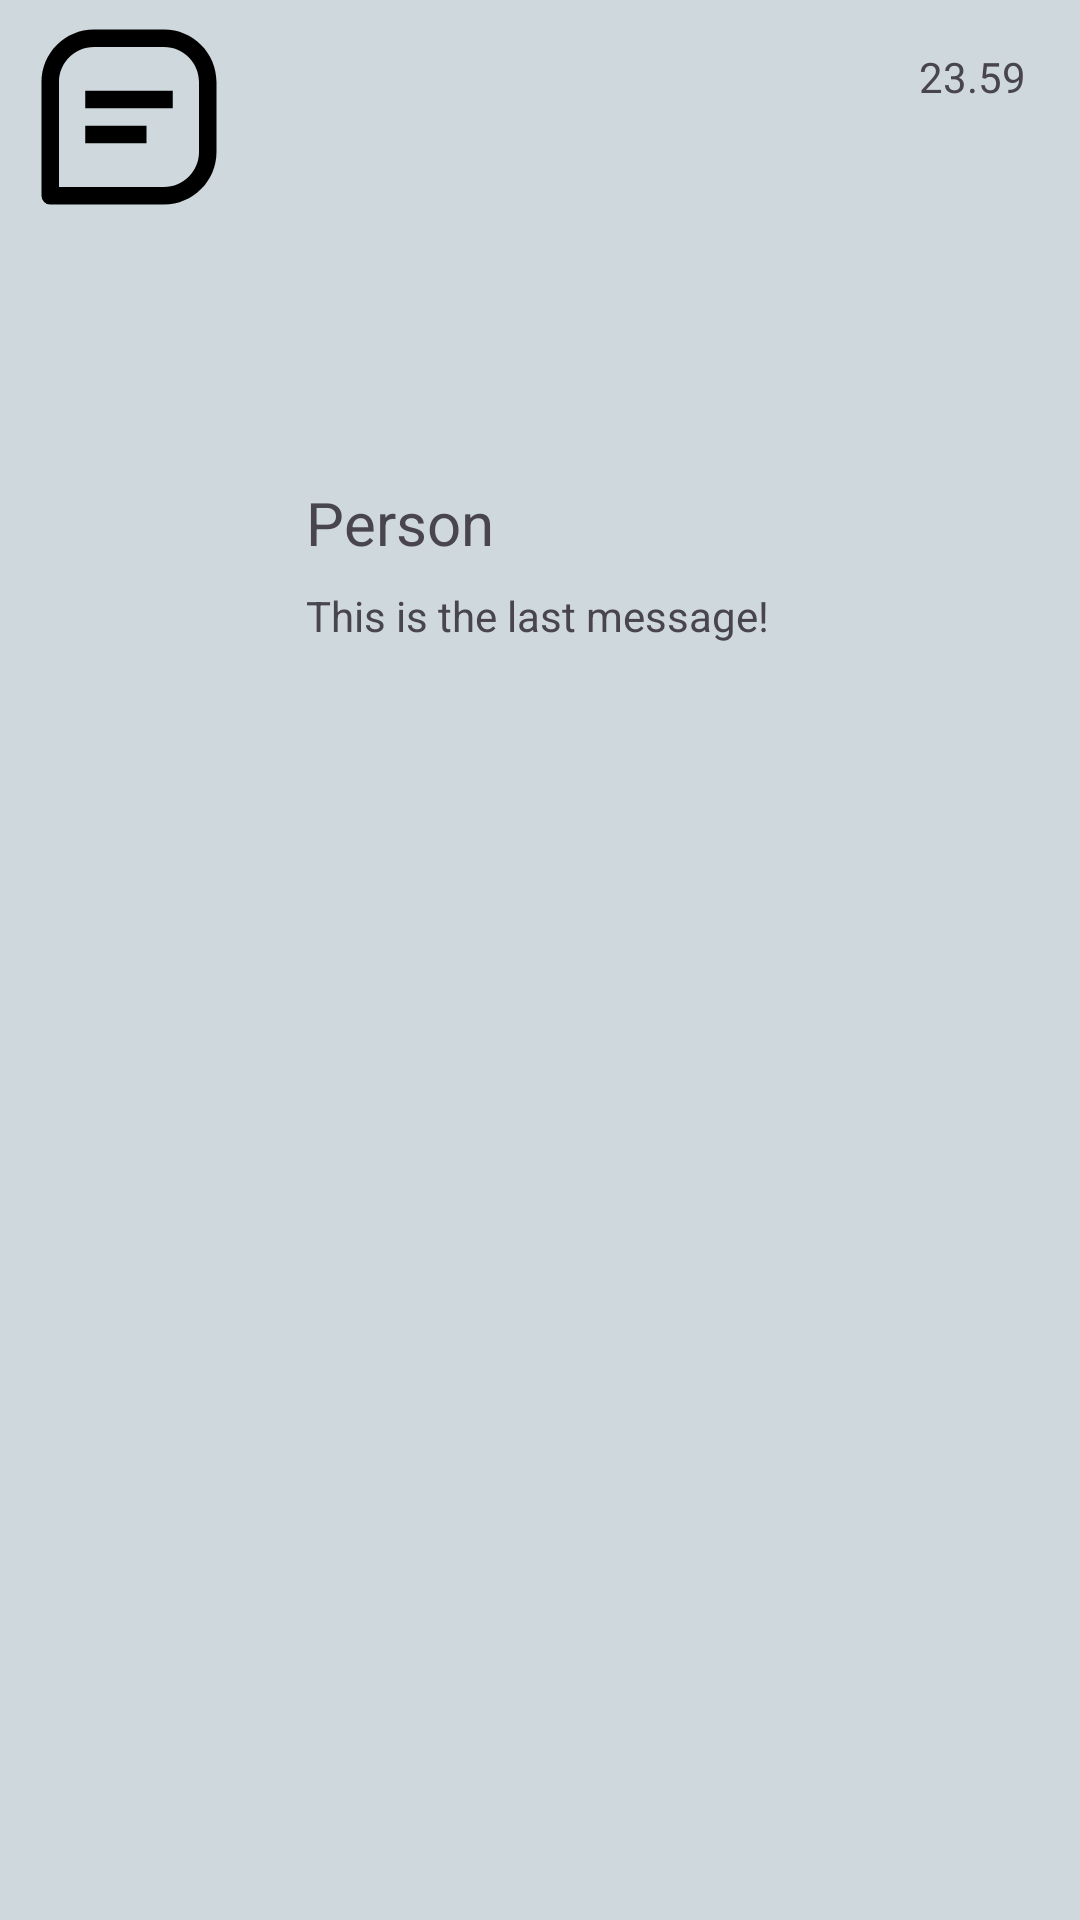

Here is an Android app screen rendered from its layout file. Give the layout XML and the strings, colors and styles it references.
<!-- AndroidManifest.xml: application theme Theme.ChatBot -->
<!-- res/layout/chat_item.xml -->
<?xml version="1.0" encoding="utf-8"?>
<androidx.constraintlayout.widget.ConstraintLayout xmlns:android="http://schemas.android.com/apk/res/android"
    xmlns:app="http://schemas.android.com/apk/res-auto"
    xmlns:tools="http://schemas.android.com/tools"
    android:id="@+id/ConstraintLayout"
    android:layout_width="match_parent"
    android:layout_height="80dp"
    android:background="#CFD8DC">

    <ImageView
        android:id="@+id/imageView"
        android:layout_width="70dp"
        android:layout_height="70dp"
        android:layout_marginStart="8dp"
        android:layout_marginTop="4dp"
        android:layout_marginBottom="4dp"
        android:importantForAccessibility="no"
        app:layout_constraintBottom_toBottomOf="parent"
        app:layout_constraintStart_toStartOf="parent"
        app:layout_constraintTop_toTopOf="parent"
        app:layout_constraintVertical_bias="0.0"
        app:srcCompat="@drawable/imgchats"
        tools:ignore="ImageContrastCheck" />

    <TextView
        android:id="@+id/lblBotNameChat"
        android:layout_width="wrap_content"
        android:layout_height="wrap_content"
        android:layout_marginStart="24dp"
        android:text="Person"
        android:textSize="20sp"
        app:layout_constraintBottom_toBottomOf="parent"
        app:layout_constraintStart_toEndOf="@+id/imageView"
        app:layout_constraintTop_toTopOf="parent"
        app:layout_constraintVertical_bias="0.262" />

    <TextView
        android:id="@+id/lblLastMsgChat"
        android:layout_width="wrap_content"
        android:layout_height="wrap_content"
        android:layout_marginTop="8dp"
        android:text="This is the last message!"
        android:textSize="14sp"
        app:layout_constraintEnd_toEndOf="parent"
        app:layout_constraintHorizontal_bias="0.0"
        app:layout_constraintStart_toStartOf="@+id/lblBotNameChat"
        app:layout_constraintTop_toBottomOf="@+id/lblBotNameChat" />

    <TextView
        android:id="@+id/lblLastDateChat"
        android:layout_width="wrap_content"
        android:layout_height="wrap_content"
        android:layout_marginTop="16dp"
        android:layout_marginEnd="18dp"
        android:text="23.59"
        app:layout_constraintEnd_toEndOf="parent"
        app:layout_constraintTop_toTopOf="parent" />

</androidx.constraintlayout.widget.ConstraintLayout>
<!-- resources referenced by this layout -->
<resources>
  <!-- drawable imgchats (drawable) -->
  <vector android:height="70dp" android:viewportHeight="24"
      android:viewportWidth="24" android:width="70dp" xmlns:android="http://schemas.android.com/apk/res/android">
      <path android:fillColor="#FF000000" android:pathData="M16,2L8,2C4.691,2 2,4.691 2,8v13a1,1 0,0 0,1 1h13c3.309,0 6,-2.691 6,-6L22,8c0,-3.309 -2.691,-6 -6,-6zM20,16c0,2.206 -1.794,4 -4,4L4,20L4,8c0,-2.206 1.794,-4 4,-4h8c2.206,0 4,1.794 4,4v8z"/>
      <path android:fillColor="#FF000000" android:pathData="M7,9h10v2L7,11zM7,13h7v2L7,15z"/>
  </vector>
  <style name="Theme.ChatBot" parent="Base.Theme.ChatBot" />
  <style name="Base.Theme.ChatBot" parent="Theme.Material3.DayNight.NoActionBar">
          <item name="colorPrimary">@color/text</item>
          <item name="colorPrimaryVariant">@color/background</item>
          <item name="colorOnPrimary">@color/text</item>
          
          <item name="colorSecondary">@color/text</item>
          <item name="colorSecondaryVariant">@color/background</item>
          <item name="colorOnSecondary">@color/text</item>
          
          <item name="android:statusBarColor">?attr/colorPrimaryVariant</item>
      </style>
  <color name="text">#000000</color>
  <color name="background">#CFD8DC</color>
</resources>
